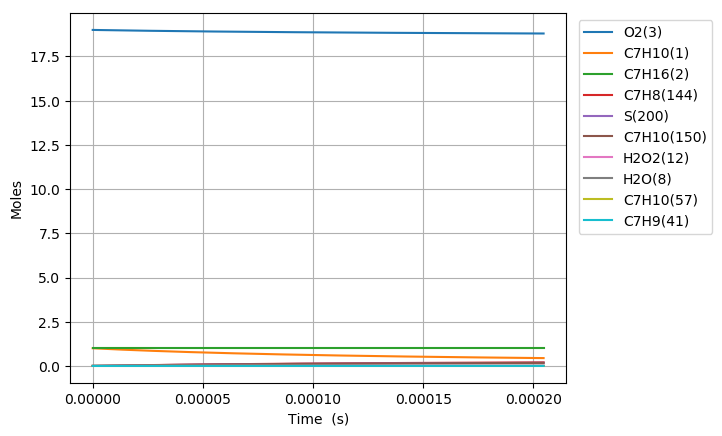

Data behind this chart, as committed beside it:
Time (s), Volume (m^3), H(4), O(5), OH(6), H2(7), H2O(8), Ar(9), He(10), HO2(11), H2O2(12), N2, Ne, C7H10(1), C7H16(2), O2(3), C7H10(57), C7H10(54), C7H11(67), C7H9(41), C7H10(125), S(151), S(153), S(152)
0.0, 0.383, 0.0, 0.0, 0.0, 0.0, 0.0, 0.0, 0.0, 0.0, 0.0, 154.0, 0.0, 1.0, 1.0, 19.0, 0.0, 0.0, 0.0, 0.0, 0.0, 0.0, 0.0, 0.0
1.2290706250148928e-19, 0.383, 1.3000475430776936e-25, 1.5252300486237195e-39, 1.5231769107328e-39, 8.6027187723462993e-61, 3.8230143066192281e-51, 0.0, 0.0, 2.9548273172547813e-24, 1.1155090611736163e-40, 154.0, 0.0, 1, 1.0, 19.0, 7.727899040883544e-17, 1.9436130554398078e-18, 2.9708936197762585e-16, 2.9708936493991126e-16, 1.3238375619060702e-25, 1.4751318162818362e-25, 1.4748219776204733e-25, 1.2257483157874762e-25
3.4413977500417e-19, 0.383, 3.6401331209321742e-25, 9.2057373504687019e-39, 9.1999885414674006e-39, 1.3000444479711372e-59, 4.5386825854460705e-50, 0.0, 0.0, 8.2735273381406559e-24, 6.7376821072820993e-40, 154.0, 0.0, 1, 1.0, 19.0, 2.1638117314473354e-16, 5.442115809367078e-18, 8.3185021305940115e-16, 8.318502209569407e-16, 7.9959779594683455e-25, 8.9097961651860392e-25, 8.9061183543972546e-25, 7.4035196386698514e-25
7.866052000095315e-19, 0.383, 8.3203042778996606e-25, 4.4307124934384142e-38, 4.4293984573729156e-38, 1.3985320227935282e-58, 4.4561054771735529e-49, 0.0, 0.0, 1.891097077922135e-23, 3.2439114164422738e-39, 154.0, 0.0, 1, 1.0, 19.0, 4.9458553861650692e-16, 1.2439118333765358e-17, 1.9013719133111474e-15, 1.9013719294932007e-15, 3.8497182583566845e-24, 4.2896833140132205e-24, 4.2860738174532258e-24, 3.5644758192824782e-24
1.6715360500202543e-18, 0.383, 1.7680646596868731e-24, 1.9347139300660734e-37, 1.9344346776246515e-37, 1.2854983766955102e-57, 3.9413748319218344e-48, 0.0, 0.0, 4.018603125861771e-23, 1.4167079430591744e-38, 154.0, 0.0, 1, 1.0, 19.0, 1.0509942695599629e-15, 2.6433111448747052e-17, 4.040415306167419e-15, 4.0404153325860599e-15, 1.6812722862329812e-23, 1.8734173986857951e-23, 1.8702273895247956e-23, 1.5567000685930006e-23
3.4413977500417002e-18, 0.383, 3.6401331254943281e-24, 8.076459086365478e-37, 8.0758839896512684e-37, 1.0997820561598197e-56, 3.3129630337393324e-47, 0.0, 0.0, 8.273684660634345e-23, 5.9145319603792005e-38, 154.0, 0.0, 1, 1.0, 19.0, 2.1638117314465102e-15, 5.4421049943532382e-17, 8.3185020612910886e-15, 8.3185020829451453e-15, 7.0189739967480339e-23, 7.8211488179977202e-23, 7.7943779136313316e-23, 6.4989149382750115e-23
6.981121150084591e-18, 0.383, 7.3842700651637974e-24, 3.2993789207817952e-36, 3.2992621232979199e-36, 9.0933948014852206e-56, 2.7161672588767226e-46, 0.0, 0.0, 1.6784125485747268e-22, 2.4163243840194012e-37, 154.0, 0.0, 1, 1.0, 19.0, 4.3894466552181478e-15, 1.1039673599304218e-16, 1.6874675449182914e-14, 1.6874675361088419e-14, 2.8674743121260088e-22, 3.1951944584406792e-22, 3.1733164155275304e-22, 2.6550176536170593e-22
1.4060567950170375e-17, 0.383, 1.4872543976720972e-23, 1.3336381372160891e-35, 1.3336145040687097e-35, 7.3948970329170602e-55, 2.199622672512727e-45, 0.0, 0.0, 3.380611815820094e-22, 9.7675340478261077e-37, 154.0, 0.0, 1, 1.0, 19.0, 8.840716502755591e-15, 2.2234734433702876e-16, 3.3987021735544569e-14, 3.3987021032858602e-14, 1.159074445430581e-21, 1.2915486613898603e-21, 1.2739442048084317e-21, 1.0731996536551211e-21
2.8219461550341944e-17, 0.383, 2.9849091928708269e-23, 5.3624536011650147e-35, 5.3624052918469446e-35, 5.9647353135685906e-54, 1.7704476975413435e-44, 0.0, 0.0, 6.7854547591675987e-22, 3.9277756525045353e-36, 154.0, 0.0, 1, 1.0, 19.0, 1.7743256197807168e-14, 4.4624550604655359e-16, 6.8211712350579986e-14, 6.8211708883505738e-14, 4.6605510298122554e-21, 5.193260158219427e-21, 5.0533493191227348e-21, 4.3152811137939142e-21
5.653724875068508e-17, 0.383, 5.9802188348174506e-23, 2.1505747646456197e-34, 2.1505643819092756e-34, 4.791975658144739e-53, 1.4206727909808488e-43, 0.0, 0.0, 1.3596918281019134e-21, 1.575448860644346e-35, 154.0, 0.0, 1, 1.0, 19.0, 3.5548335587817047e-14, 8.9402960988526997e-16, 1.3666108574990039e-13, 1.3666107095792217e-13, 1.8690602659869553e-20, 2.0827294334050178e-20, 1.9732224009299886e-20, 1.7306147268345023e-20
1.1317282315137133e-16, 0.383, 1.1970838324907263e-22, 8.6135013988211768e-34, 8.6134749756243797e-34, 3.8426055427252575e-52, 1.1382670608825976e-42, 0.0, 0.0, 2.7226955863246463e-21, 6.3118965938721418e-35, 154.0, 0.0, 1, 1.0, 19.0, 7.1158494367463693e-14, 1.789548941908904e-15, 2.7355980122554758e-13, 2.7355974311342944e-13, 7.4857565748972096e-20, 8.34177987724004e-20, 7.5056360783838712e-20, 6.9314377015592541e-20
2.264439719527439e-16, 0.383, 2.3952078129872447e-22, 3.4476446592909894e-33, 3.4476348576840442e-33, 3.0791932218159677e-51, 9.1130579615107054e-42, 0.0, 0.0, 5.4515473165822023e-21, 2.5279114704632186e-34, 154.0, 0.0, 1, 1.0, 19.0, 1.4237881192526469e-13, 3.5803921246789354e-15, 5.473571068849373e-13, 5.4735689630231034e-13, 2.9960666045305707e-19, 3.3388848292127488e-19, 2.7272153219932206e-19, 2.774343089593824e-19
4.529862695554889e-16, 0.383, 4.7914561038940173e-22, 1.3795086968599963e-32, 1.3795031232019997e-32, 2.4677918788038189e-50, 7.293216531228794e-41, 0.0, 0.0, 1.092062762053238e-20, 1.0127005814180068e-33, 154.0, 0.0, 1, 1.0, 19.0, 2.8481944703489731e-13, 7.1612967357764226e-15, 1.094951217036644e-12, 1.0949505353745497e-12, 1.1986673790703778e-18, 1.3359880005214591e-18, 9.1895651158858658e-19, 1.1100680011315734e-18
9.06070864760979e-16, 0.383, 9.5839540053592442e-22, 5.5189516670460775e-32, 5.5189116105705223e-32, 1.9798376237990243e-49, 5.8356821479939211e-40, 0.0, 0.0, 2.1904295516392445e-20, 4.061117077809047e-33, 154.0, 0.0, 1, 1.0, 19.0, 5.6970071723028503e-13, 1.4319980304936202e-14, 2.190137432676152e-12, 2.19013558249815e-12, 4.7942541166563818e-18, 5.3448152277445145e-18, 2.7770035962942163e-18, 4.4407509015868737e-18
1.8122400551719595e-15, 0.383, 1.9168955086874214e-21, 2.2077761241275442e-31, 2.2077449842254185e-31, 1.5922382801003656e-48, 4.6689903292556031e-39, 0.0, 0.0, 4.4053659828511156e-20, 1.6323039435775517e-32, 154.0, 0.0, 1, 1.0, 19.0, 1.1394632575255512e-12, 2.8624855739470222e-14, 4.3805018453346182e-12, 4.3804981287245531e-12, 1.9169015739283691e-17, 2.1380947287598268e-17, 7.3806174249376375e-18, 1.7762504872019724e-17
3.62457843599392e-15, 0.383, 3.8338978364079916e-21, 8.8315919722285548e-31, 8.8313446589403575e-31, 1.2869402639495445e-47, 3.7353717081227933e-38, 0.0, 0.0, 8.9080497697451946e-20, 6.591283484739317e-32, 154.0, 0.0, 1, 1.0, 19.0, 2.2789883377340453e-12, 5.7184726908092343e-14, 8.7611985964499115e-12, 8.7611957230941034e-12, 7.6602794636858154e-17, 8.5526840996172462e-17, 1.7454094585105184e-17, 7.1037394675314902e-17
7.24925519763784e-15, 0.383, 7.6679109373930911e-21, 3.532811522739708e-30, 3.5326140327436005e-30, 1.0504956880107456e-46, 2.988371691786812e-37, 0.0, 0.0, 1.8204657220817917e-19, 2.6860101324647795e-31, 154.0, 0.0, 1, 1.0, 19.0, 4.5580384966228794e-12, 1.1410564493526938e-13, 1.7522463804118385e-11, 1.7522483984464508e-11, 3.0580799457403651e-16, 3.4211090184189228e-16, 3.8082350582942253e-17, 2.8403143372405845e-16
1.0873931959281762e-14, 0.383, 1.1501932483796368e-20, 7.5074205855730179e-30, 7.5068560521308889e-30, 3.1539740763189367e-46, 8.5449329721721207e-37, 0.0, 0.0, 2.7792500736568817e-19, 5.780433345299849e-31, 154.0, 0.0, 1, 1.0, 19.0, 6.8370886539835616e-12, 1.708284307266855e-13, 2.6283600719469172e-11, 2.6283665814300568e-11, 6.4895284636287831e-16, 7.2698499161411189e-16, 5.8777274897014456e-17, 6.0338853125699877e-16
1.4498608720925683e-14, 0.383, 1.5335962475492201e-20, 1.2807053965967915e-29, 1.2805863344762951e-29, 6.9539539710874417e-46, 1.8023809874131176e-36, 0.0, 0.0, 3.7671576506693702e-19, 9.9748549774445178e-31, 154.0, 0.0, 1, 1.0, 19.0, 9.1161388098160898e-12, 2.2735377394765167e-13, 3.5044609344746643e-11, 3.5044741351360545e-11, 1.1056407450509275e-15, 1.240146865937677e-15, 7.9481247588525893e-17, 1.0290275489613233e-15
2.1747962244213524e-14, 0.383, 2.3004042279079124e-20, 2.6516281308213202e-29, 2.6513029668500607e-29, 2.067519546087771e-45, 4.9228833161361744e-36, 0.0, 0.0, 5.8113220503523519e-19, 2.1046042728199436e-30, 154.0, 0.0, 1, 1.0, 19, 1.3674239117894664e-11, 3.3994320473535222e-13, 5.2566325513316006e-11, 5.2566643233504466e-11, 2.2842702425790939e-15, 2.5675472286486822e-15, 1.208912188814192e-16, 2.1294912924025307e-15
2.8997315767501367e-14, 0.383, 3.0672153137976704e-20, 4.5098657023702785e-29, 4.5091853821679586e-29, 4.6119918233129248e-45, 1.0300348430537847e-35, 0.0, 0.0, 7.9625797738324493e-19, 3.6432010484815191e-30, 154.0, 0.0, 1, 1.0, 19, 1.8232339420353672e-11, 4.5181226315460124e-13, 7.0087569932173923e-11, 7.0088154946328918e-11, 3.877163358258828e-15, 4.3666888864054987e-15, 1.6230046213361356e-16, 3.6201184366028553e-15
3.624666929078921e-14, 0.383, 3.8340297269583857e-20, 6.890271482990229e-29, 6.8890330219304145e-29, 8.8267978857910649e-45, 1.8751433863444207e-35, 0.0, 0.0, 1.0228577800566486e-18, 5.6657939397053996e-30, 154.0, 0.0, 1, 1.0, 19, 2.2790439716791719e-11, 5.6291405029893238e-13, 8.7608308919913337e-11, 8.760924916124151e-11, 5.9112901863335006e-15, 6.6712526452870215e-15, 2.0370923552664465e-16, 5.528236841137359e-15
5.0745376337364896e-14, 0.383, 5.3676687435262604e-20, 1.3250693338316832e-28, 1.324742357644002e-28, 2.5357207733176477e-44, 4.9509534735770328e-35, 0.0, 0.0, 1.5111984864538393e-18, 1.134042449310875e-29, 154.0, 0.0, 1, 1.0, 19, 3.1906640291226734e-11, 7.8279814677219564e-13, 1.2264823895544677e-10, 1.2265016253175633e-10, 1.131340298809691e-14, 1.2828292491131235e-14, 2.8652313503469257e-16, 1.0619514797275761e-14
7.974279043051627e-14, 0.383, 8.4349872851342862e-20, 3.2332590273051775e-28, 3.2319947429628073e-28, 1.1077837672231708e-43, 1.9144696693699026e-34, 0.0, 0.0, 2.6275747965970721e-18, 3.000649310887778e-29, 154.0, 0.0, 1, 1.0, 19, 5.0139041366783564e-11, 1.2135154286293321e-12, 1.9272194571604361e-10, 1.9272694098210537e-10, 2.7322524474236097e-14, 3.1295572866260282e-14, 4.5213897872856741e-16, 2.5850286642017361e-14
1.0874020452366764e-13, 0.383, 1.1502359880126433e-19, 5.990555509803173e-28, 5.9874180103242439e-28, 2.983218725428718e-43, 4.7512616506167938e-34, 0.0, 0.0, 3.9303578272409663e-18, 5.9576601574240487e-29, 154.0, 0.0, 1, 1.0, 19, 6.8371442344505446e-11, 1.6323816799918956e-12, 2.6278744179619628e-10, 2.6279701067801573e-10, 5.0146802932810105e-14, 5.7973387187196081e-14, 6.1773895021694814e-16, 4.7789713100750878e-14
1.3773761861681901e-13, 0.383, 1.4569786510268685e-19, 9.5970960743720363e-28, 9.5908342082026653e-28, 6.3862311629513055e-43, 9.4830553491857887e-34, 0.0, 0.0, 5.4194870346005237e-18, 1.0163117981345377e-28, 154.0, 0.0, 1, 1.0, 19, 8.6603843224414467e-11, 2.0397093621116787e-12, 3.3284473014503882e-10, 3.3286041197541819e-10, 7.9606551669516875e-14, 9.2858786366471707e-14, 7.8332316794707863e-16, 7.6397438160214698e-14
1.6673503270997039e-13, 0.383, 1.7637267165301412e-19, 1.4053157031484036e-27, 1.4042193656695151e-27, 1.192221241509813e-42, 1.6603790024836139e-33, 0.0, 0.0, 7.094929390376959e-18, 1.5780610541544321e-28, 154.0, 0.0, 1, 1.0, 19, 1.0483624400651804e-10, 2.43581174804236e-12, 4.0289381251126896e-10, 4.0291718531222037e-10, 1.1552161714817009e-13, 1.3595002173120444e-13, 9.4889172005563502e-16, 1.1163302384354149e-13
2.247298608962731e-13, 0.383, 2.3772390524941293e-19, 2.5515064765961348e-27, 2.5488758279163031e-27, 3.213110835179158e-42, 3.984389068005371e-33, 0.0, 0.0, 1.1004675355670599e-17, 3.1858733228522973e-28, 154.0, 0.0, 1, 1.0, 19, 1.4130104527731307e-10, 3.1954553089231126e-12, 5.4296736384125478e-10, 5.4301099520197616e-10, 2.0607668211049376e-13, 2.4674545571190602e-13, 1.2799821722312291e-15, 2.01840678826553e-13
2.8272468908257585e-13, 0.383, 2.9907729904571106e-19, 4.0378921532331926e-27, 4.0327140517329744e-27, 7.0016020733512893e-42, 7.8433953114139876e-33, 0.0, 0.0, 1.56594255694464e-17, 5.5505301418672754e-28, 154.0, 0.0, 1, 1.0, 19, 1.7776584615690038e-10, 3.9136803793590425e-12, 6.8300810567471565e-10, 6.8307875730890792e-10, 3.2045022545623014e-13, 3.9034980069268928e-13, 1.6110110617819584e-15, 3.1809571576110895e-13
3.407195172688786e-13, 0.383, 3.6043285250686403e-19, 5.8647560819739265e-27, 5.8557422387470182e-27, 1.3364546314908807e-41, 1.3654575315226161e-32, 0.0, 0.0, 2.105901309810877e-17, 8.8103563859333388e-28, 154.0, 0.0, 1, 1.0, 19, 2.1423064664528452e-10, 4.5928566405693922e-12, 8.2301604791820891e-10, 8.2312080127748274e-10, 4.5727951762317904e-13, 5.667531502395135e-13, 1.941979153350595e-15, 4.6006848950392148e-13
4.1973916283542493e-13, 0.383, 4.440350594586484e-19, 8.9024270779869421e-27, 8.8856260708323486e-27, 2.8057126559755726e-41, 2.5453864453166727e-32, 0.0, 0.0, 2.9614661868292643e-17, 1.4938085916197486e-27, 154.0, 0.0, 1, 1.0, 19, 2.6391500064447509e-10, 5.4592059884642606e-12, 1.0137281796098199e-09, 1.0138913497415277e-09, 6.7767015028450728e-13, 8.5988166086230771e-13, 2.3928363560079859e-15, 6.9433245346425748e-13
4.987588084019713e-13, 0.383, 5.2764127371237609e-19, 1.2573417796879344e-26, 1.2545267625776429e-26, 5.2349753518543994e-41, 4.2653101363617155e-32, 0.0, 0.0, 3.9552435423975699e-17, 2.3317064256739253e-27, 154.0, 0.0, 1, 1.0, 19, 3.1359935391739672e-10, 6.261983103012686e-12, 1.2043794593947031e-09, 1.204615516987439e-09, 9.3461918589409432e-13, 1.2138609919098957e-12, 2.8435839387961159e-15, 9.7497688717497656e-13
5.777784539685175e-13, 0.383, 6.1125149408629302e-19, 1.6878430737668794e-26, 1.6834698156606034e-26, 8.9567649842267034e-41, 6.6271339145217812e-32, 0.0, 0.0, 5.0871958668734175e-17, 3.4285745937940067e-27, 154.0, 0.0, 1, 1.0, 19, 3.632837064640472e-10, 7.0058815326802986e-12, 1.3949699103623882e-09, 1.3952940712310393e-09, 1.2254275115105811e-12, 1.6286680541339137e-12, 3.2942236945148516e-15, 1.3012335732131842e-12
6.567980995350638e-13, 0.383, 6.9486571940827206e-19, 2.1818160204965762e-26, 2.1753945903248006e-26, 1.4352178897084155e-40, 9.7320242497726877e-32, 0.0, 0.0, 6.3572855911011709e-17, 4.8180343686525878e-27, 154.0, 0.0, 1, 1.0, 19, 4.1296805828442789e-10, 7.6952252004695201e-12, 1.5854995556965216e-09, 1.585927762677433e-09, 1.5476085742372136e-12, 2.1042796641716898e-12, 3.7447574036086413e-15, 1.6723523048834513e-12
7.358177451016101e-13, 0.383, 7.784839485279879e-19, 2.73933054219923e-26, 2.7303040752705207e-26, 2.1853010553312717e-40, 1.3681691843073324e-31, 0.0, 0.0, 7.7654755499730031e-17, 6.5339080376243831e-27, 154.0, 0.0, 1, 1.0, 19, 4.626524093785381e-10, 8.334033817837729e-12, 1.775968418552404e-09, 1.7765173329494236e-09, 1.8988507637231923e-12, 2.6406726670050294e-12, 4.195186841085897e-15, 2.0875914577942277e-12
8.148373906681564e-13, 0.383, 8.621061803063173e-19, 3.360456317737986e-26, 3.3482011731369594e-26, 3.1928827359408757e-40, 1.8577644644207853e-31, 0.0, 0.0, 9.3117286857852178e-17, 8.6099666285328929e-27, 154.0, 0.0, 1, 1.0, 19, 5.1233675974637852e-10, 8.9260893036789128e-12, 1.9663765221104138e-09, 1.967063512824288e-09, 2.2769792166844379e-12, 3.2378238825385604e-12, 4.6455137198195498e-15, 2.5462202531399871e-12
8.938570362347026e-13, 0.383, 9.4573241362729596e-19, 4.0452630325563056e-26, 4.0290887934916307e-26, 4.5114203759911514e-40, 2.4521451985591708e-31, 0.0, 0.0, 1.0996008281305033e-16, 1.1080028622164519e-26, 154.0, 0.0, 1, 1.0, 19, 5.6202110938794929e-10, 9.4748071305241521e-12, 2.1567238895491764e-09, 2.1575670176890811e-09, 2.6800298016803162e-12, 3.8957101324306275e-12, 5.095739726686906e-15, 3.0475233023608787e-12
9.72876681801249e-13, 0.383, 1.0293626473957943e-18, 4.7938204231511388e-26, 4.7729698748257173e-26, 6.2000612046301166e-40, 3.1614771024214899e-31, 0.0, 0.0, 1.2818277946401145e-16, 1.3977965360818647e-26, 154.0, 0.0, 1, 1.0, 19, 6.1170545830325072e-10, 9.9833150317611521e-12, 2.347010544032396e-09, 2.3480285499875457e-09, 3.1062038570530896e-12, 4.6143082532596673e-12, 5.5458665257699174e-15, 3.5907981602262891e-12
1e-12, 0.383, 1.058069461817932e-18, 5.0654703065704164e-26, 5.0428280359037225e-26, 6.8763610034152901e-40, 3.4332846915869351e-31, 0.0, 0.0, 1.347557277825665e-16, 1.5077418513647025e-26, 154.0, 0.0, 1, 1.0, 19, 6.2875950077883206e-10, 1.0149121196836332e-11, 2.4123120242296853e-09, 2.4133944975950802e-09, 3.257512133275929e-12, 4.874957411455725e-12, 5.7003489764317571e-15, 3.7868270842873313e-12
1.0518963273677953e-12, 0.383, 1.1129968805334093e-18, 5.6061982277518637e-26, 5.5798473692171929e-26, 8.322643733504215e-40, 3.9959285753778809e-31, 0.0, 0.0, 1.4778501551883475e-16, 1.7337676762072112e-26, 154.0, 0.0, 1, 1.0, 19, 6.6138980649228241e-10, 1.0454531367472446e-11, 2.5372365087097324e-09, 2.5384488014312012e-09, 3.5538231251850939e-12, 5.3935950956472992e-12, 5.9958957520396963e-15, 4.1753531137575506e-12
1.1309159729343417e-12, 0.383, 1.1966351119772077e-18, 6.4824661478342227e-26, 6.4497242279476857e-26, 1.0947527026274046e-39, 4.9656668841491212e-31, 0.0, 0.0, 1.6876643201739813e-16, 2.119307802298552e-26, 154.0, 0.0, 1, 1.0, 19, 7.1107415395504487e-10, 1.0891187683141073e-11, 2.72740180672124e-09, 2.7288284532991113e-09, 4.0213167796925862e-12, 6.2335475198229868e-12, 6.4458290156965329e-15, 4.8005068824512251e-12
1.2889552640674342e-12, 0.383, 1.3639235656135405e-18, 8.4269509494769642e-26, 8.378487829965396e-26, 1.8002285794490094e-39, 7.3516697371907021e-31, 0.0, 0.0, 2.1486538268078298e-16, 3.0526703832773339e-26, 154.0, 0.0, 1, 1.0, 19, 8.1044284670176126e-10, 1.1670792998236959e-11, 3.1075504952709049e-09, 3.1094686277277798e-09, 5.0101922347022197e-12, 8.095356590528389e-12, 7.3454139648257766e-15, 6.1699414396073108e-12
1.4469945552005268e-12, 0.383, 1.5312280001263645e-18, 1.0627831781352711e-25, 1.0559284280484637e-25, 2.8009125600104288e-39, 1.0400819063473608e-30, 0.0, 0.0, 2.6647680842911128e-16, 4.2250561881050607e-26, 154.0, 0.0, 1, 1.0, 19, 9.0981153654340022e-10, 1.2340299867228156e-11, 3.4874567946385603e-09, 3.4899543041953671e-09, 6.0623818615351036e-12, 1.0199550510464306e-11, 8.2446337371697644e-15, 7.693870898835391e-12
1.6050338463336194e-12, 0.383, 1.6985484075948932e-18, 1.308566517038656e-25, 1.2992137205521963e-25, 4.1692634178723765e-39, 1.419445580992649e-30, 0.0, 0.0, 3.2359792500118009e-16, 5.6636734042136247e-26, 154.0, 0.0, 1, 1.0, 19, 1.0091802234799625e-09, 1.2915261017555334e-11, 3.8671208896439862e-09, 3.8702905410329801e-09, 7.1689417730201668e-12, 1.2545944462103704e-11, 9.1435002887799969e-15, 9.3672369183498696e-12
1.763073137466712e-12, 0.383, 1.8658847803476288e-18, 1.580100724229066e-25, 1.5677070267515514e-25, 5.9857218569048704e-39, 1.8813930781740297e-30, 0.0, 0.0, 3.8622598574939365e-16, 7.3957673932328758e-26, 154.0, 0.0, 1, 1.0, 19, 1.108548907511448e-09, 1.3409005092982547e-11, 4.2465429649662092e-09, 4.2504822299367589e-09, 8.322207082955056e-12, 1.5134353768672363e-11, 1.004202518183845e-14, 1.118514779168323e-11
1.9211124285998047e-12, 0.383, 2.03323711095257e-18, 1.8774413714623388e-25, 1.8614107164113972e-25, 8.3386662414264056e-39, 2.4340603355099929e-30, 0.0, 0.0, 4.5435828021724644e-16, 9.4486201958161311e-26, 154.0, 0.0, 1, 1.0, 19, 1.2079175886378574e-09, 1.3832987103651241e-11, 4.6257232051425114e-09, 4.6305341024777507e-09, 9.5155903732396769e-12, 1.7964593895140638e-11, 1.0940219600052272e-14, 1.3142871937800039e-11
2.0791517197328974e-12, 0.383, 2.2006053922086408e-18, 2.200643988718806e-25, 2.1803271625174303e-25, 1.132438845977986e-38, 3.0855840247683438e-30, 0.0, 0.0, 5.279921328726247e-16, 1.1849550130058681e-25, 154.0, 0.0, 1, 1.0, 19, 1.3072862668591903e-09, 1.4197060579153258e-11, 5.0046617945689551e-09, 5.0104507357221385e-09, 1.0743425187154949e-11, 2.1036480447691434e-11, 1.1838094361935152e-14, 1.5235832280854784e-11
2.23719101086599e-12, 0.383, 2.3679896171389444e-18, 2.5497640640285283e-25, 2.5244587412062492e-25, 1.5047093341437714e-38, 3.844101535283829e-30, 0.0, 0.0, 6.0712490211633681e-16, 1.4625911825646633e-25, 154.0, 0.0, 1, 1.0, 19, 1.4066549421754476e-09, 1.4509676356517053e-11, 5.3833589175009882e-09, 5.3902365567018884e-09, 1.200085171260863e-11, 2.4349829173124993e-11, 1.2735659931374593e-14, 1.7459601779537393e-11
2.395230301999083e-12, 0.383, 2.5353897789825482e-18, 2.9248570436946936e-25, 2.8938078318343184e-25, 1.96189035497954e-38, 4.7177510017638544e-30, 0.0, 0.0, 6.9175397908181937e-16, 1.7805096450047861e-25, 154.0, 0.0, 1, 1.0, 19, 1.5060236145866291e-09, 1.4778107469132666e-11, 5.7618147580538228e-09, 5.7698958479224371e-09, 1.3283687455547499e-11, 2.7904455958473509e-11, 1.3632926430650224e-14, 1.9809897919372127e-11
2.711308884265268e-12, 0.383, 2.8702378874082098e-18, 3.7531832942466185e-25, 3.7081680830760726e-25, 3.1797910561959936e-38, 6.84300219889747e-30, 0.0, 0.0, 8.774907789331199e-16, 2.548168273483222e-25, 154.0, 0.0, 1, 1.0, 19, 1.7047609506937662e-09, 1.5206436325492116e-11, 6.5180033277807404e-09, 6.5288512737575096e-09, 1.5911773083425358e-11, 3.5736807959032429e-11, 1.5426601059547014e-14, 2.4873637416226269e-11
2.9861741437093625e-12, 0.383, 3.1614770856136555e-18, 4.5584841335604155e-25, 4.4983658498040547e-25, 4.6364039369623916e-38, 9.1426157384301085e-30, 0.0, 0.0, 1.0568574952745004e-15, 3.3727333527480752e-25, 154.0, 0.0, 1, 1.0, 19, 1.8775850189140207e-09, 1.5486312374705954e-11, 7.1748100327200154e-09, 7.1884733968076916e-09, 1.8250437202367532e-11, 4.3330717996923749e-11, 1.6985516569890654e-14, 2.9650605767890441e-11
3.2610394031534565e-12, 0.383, 3.4527644026702813e-18, 5.443143282225708e-25, 5.3648780618420703e-25, 6.5435554875416281e-38, 1.1907188268776886e-29, 0.0, 0.0, 1.2528138090313773e-15, 4.3585682097298645e-25, 154.0, 0.0, 1, 1.0, 19, 2.0504090783467433e-09, 1.5701071635879262e-11, 7.8308895186157281e-09, 7.8477685758708876e-09, 2.0626547945403965e-11, 5.1651834045108378e-11, 1.8543659303992412e-14, 3.4754508557028285e-11
3.5359046625975505e-12, 0.383, 3.7440998091973677e-18, 6.4074511142301577e-25, 6.3077173468014883e-25, 8.985650976260909e-38, 1.5179559021969502e-29, 0.0, 0.0, 1.4653469374833168e-15, 5.5202018034548689e-25, 154.0, 0.0, 1, 1.0, 19, 2.2232331289919357e-09, 1.586591343756113e-11, 8.4862427495866011e-09, 8.5067552007991733e-09, 2.3031364654014322e-11, 6.0699191996610996e-11, 2.0101072728749307e-14, 4.0166955892760682e-11
3.8107699220416446e-12, 0.383, 4.035483277362078e-18, 7.4516976276246895e-25, 7.3268963645370216e-25, 1.2054319825567082e-37, 1.9002574295332932e-29, 0.0, 0.0, 1.6944443350111381e-15, 6.8721970647232285e-25, 154.0, 0.0, 1, 1.0, 19, 2.3960571708495981e-09, 1.5992426670573188e-11, 9.1408706884726797e-09, 9.1654506258719011e-09, 2.545822291950617e-11, 7.0471829023112324e-11, 2.1657797863342941e-14, 4.5870593459111308e-11
4.0856351814857386e-12, 0.383, 4.3269147807900937e-18, 8.5761724455227734e-25, 8.4224278075663889e-25, 1.5848412397292605e-37, 2.3419087499612716e-29, 0.0, 0.0, 1.9400936800537712e-15, 8.4291510061419808e-25, 154.0, 0.0, 1, 1.0, 19, 2.5688812039197301e-09, 1.6089507695547467e-11, 9.7947742968377251e-09, 9.8238712295898365e-09, 2.7902006723095726e-11, 8.0968783572566983e-11, 2.3213873420570652e-14, 5.1849042720767623e-11
4.360500440929833e-12, 0.383, 4.6183942944838196e-18, 9.7811648170849135e-25, 9.5943244015095819e-25, 2.047399583123968e-37, 2.8471959191984828e-29, 0.0, 0.0, 2.2022828631777793e-15, 1.0205694810301324e-24, 154.0, 0.0, 1, 1.0, 19, 2.7417052282023335e-09, 1.6163996629211666e-11, 1.0447954534970815e-08, 1.0482032469429563e-08, 3.0358782527563659e-11, 9.2189095367594044e-11, 2.4769335936264e-14, 5.8086846168544808e-11
4.635365700373927e-12, 0.383, 4.9099217947448586e-18, 1.1066963618367869e-24, 1.0842598905467059e-24, 2.6044349856757378e-37, 3.4204057096741403e-29, 0.0, 0.0, 2.4809999757634685e-15, 1.2216493905825687e-24, 154.0, 0.0, 1, 1.0, 19, 2.9145292436974082e-09, 1.6221160825444187e-11, 1.1100412361888048e-08, 1.1139948933739198e-08, 3.2825521242420372e-11, 1.0413180540376483e-10, 2.6324219891952627e-14, 6.4569415423550254e-11
4.910230959818021e-12, 0.383, 5.2014972591016297e-18, 1.2433857353086429e-24, 1.216726411236962e-24, 3.2679962206804392e-37, 4.0658256112396131e-29, 0.0, 0.0, 2.7762332994479358e-15, 1.4476248028104688e-24, 154.0, 0.0, 1, 1.0, 19, 3.0873532504049557e-09, 1.6265037906601309e-11, 1.175214873533404e-08, 1.1797634390168676e-08, 3.529990095731722e-11, 1.1679595594812894e-10, 2.7878557829335927e-14, 7.1282982806820674e-11
5.185096219262115e-12, 0.383, 5.4931206662403915e-18, 1.388213415336586e-24, 1.3568332849300878e-24, 4.050852449363984e-37, 4.7877438325072737e-29, 0.0, 0.0, 3.0879712960557749e-15, 1.6999691277756174e-24, 154.0, 0.0, 1, 1.0, 19, 3.2601772483249743e-09, 1.6298717364573119e-11, 1.240316461178361e-08, 1.2455101831841354e-08, 3.778014500208583e-11, 1.3018059053751745e-10, 2.9432380459413843e-14, 7.8214555167602954e-11
5.459961478706209e-12, 0.383, 5.7847919959400799e-18, 1.5412081780521757e-24, 1.5045817977815702e-24, 4.9664928316512309e-37, 5.5904493028109808e-29, 0.0, 0.0, 3.4162025980906218e-15, 1.98015921752021e-24, 154.0, 0.0, 1, 1.0, 19, 3.4330012374574662e-09, 1.6324564799055512e-11, 1.3053460946443472e-08, 1.3112363520956121e-08, 4.0264892994320448e-11, 1.4428475397684335e-10, 3.0985716765547968e-14, 8.5351870281157593e-11
... 649 more rows
